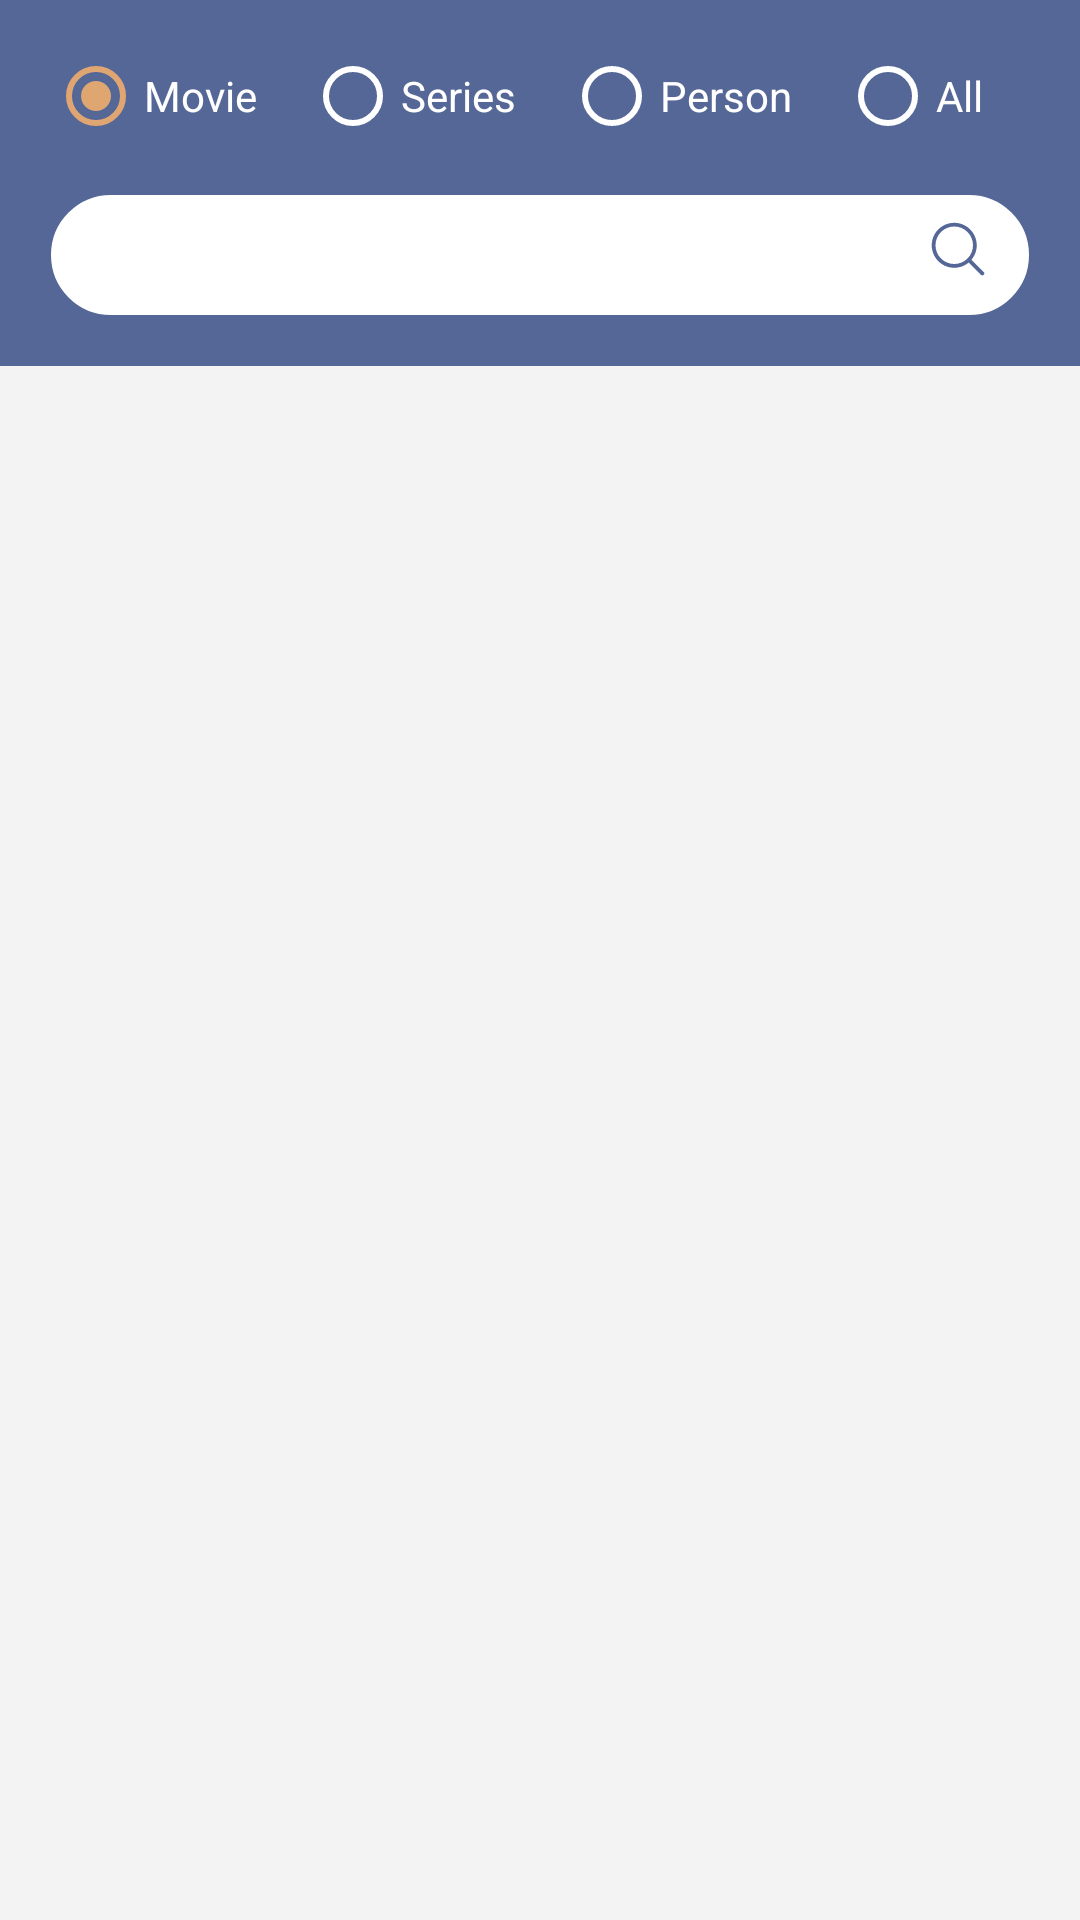

The Android layout XML behind this screen, and the referenced resources:
<!-- AndroidManifest.xml: application theme AppTheme -->
<!-- res/layout/search_fragment.xml -->
<?xml version="1.0" encoding="utf-8"?>
<androidx.core.widget.NestedScrollView
        xmlns:android="http://schemas.android.com/apk/res/android"
        xmlns:tools="http://schemas.android.com/tools"
        android:layout_width="match_parent"
        android:layout_height="wrap_content"
        xmlns:app="http://schemas.android.com/apk/res-auto"
        tools:context=".view.main.fragments.search.SearchFragment"
        android:background="@color/colorDoubleLightGrey">

    <androidx.constraintlayout.widget.ConstraintLayout
            android:layout_width="match_parent"
            android:layout_height="wrap_content"
            android:paddingBottom="80dp">

        <androidx.constraintlayout.widget.ConstraintLayout
                android:id="@+id/topContainer"
                android:layout_width="match_parent"
                android:layout_height="wrap_content"
                app:layout_constraintTop_toTopOf="parent"
                android:background="@color/colorPrimary"
                android:paddingBottom="16dp">

            <RadioGroup
                    android:id="@+id/rgSearchCategory"
                    android:layout_width="match_parent"
                    android:layout_height="wrap_content"
                    app:layout_constraintTop_toTopOf="parent"
                    android:padding="16dp"
                    android:orientation="horizontal">

                <RadioButton
                        android:id="@+id/rbMovie"
                        android:layout_width="wrap_content"
                        android:layout_height="wrap_content"
                        android:layout_weight="1"
                        android:text="@string/movie"
                        android:textColor="@color/colorWhite"
                        android:buttonTint="@drawable/radio_button_selector"
                        android:checked="true"/>
                <RadioButton
                        android:id="@+id/rbSeries"
                        android:layout_width="wrap_content"
                        android:layout_height="wrap_content"
                        android:textColor="@color/colorWhite"
                        android:buttonTint="@drawable/radio_button_selector"
                        android:layout_weight="1"
                        android:text="@string/series"/>
                <RadioButton
                        android:id="@+id/rbPerson"
                        android:layout_width="wrap_content"
                        android:layout_height="wrap_content"
                        android:textColor="@color/colorWhite"
                        android:buttonTint="@drawable/radio_button_selector"
                        android:layout_weight="1"
                        android:text="@string/person"/>
                <RadioButton
                        android:id="@+id/rbAll"
                        android:layout_width="wrap_content"
                        android:layout_height="wrap_content"
                        android:textColor="@color/colorWhite"
                        android:buttonTint="@drawable/radio_button_selector"
                        android:layout_weight="1"
                        android:text="@string/all"/>
            </RadioGroup>

            <LinearLayout
                    android:id="@+id/searchContainer"
                    android:layout_width="match_parent"
                    android:layout_height="wrap_content"
                    android:layout_marginHorizontal="16dp"
                    android:orientation="horizontal"
                    android:background="@drawable/search_background"
                    app:layout_constraintTop_toBottomOf="@id/rgSearchCategory">

                <EditText
                        android:id="@+id/etSearch"
                        android:layout_width="0dp"
                        android:layout_height="42dp"
                        android:layout_weight="85"
                        android:paddingStart="16dp"
                        android:singleLine="true"
                        android:background="@color/colorTransparent"
                        android:textColor="@color/colorBlack"
                        android:fontFamily="@font/montserrat"
                        android:textSize="18sp"/>

                <ImageButton
                        android:id="@+id/ibRunSearch"
                        android:layout_width="0dp"
                        android:layout_height="38dp"
                        android:layout_weight="15"
                        android:padding="2dp"
                        android:src="@drawable/ic_search_small"
                        android:background="@color/colorTransparent"/>

            </LinearLayout>

        </androidx.constraintlayout.widget.ConstraintLayout>


        <androidx.recyclerview.widget.RecyclerView
                android:id="@+id/rvHints"
                android:layout_width="match_parent"
                android:layout_height="wrap_content"

                app:layout_constraintTop_toBottomOf="@id/topContainer"
                android:paddingHorizontal="32dp"
                app:layoutManager="androidx.recyclerview.widget.LinearLayoutManager"
                android:orientation="vertical"/>


        <androidx.recyclerview.widget.RecyclerView
                android:id="@+id/rvResult"
                android:layout_width="match_parent"
                android:layout_height="match_parent"
                app:layout_constraintTop_toBottomOf="@id/rvHints"

                android:paddingHorizontal="16dp"
                app:layoutManager="androidx.recyclerview.widget.StaggeredGridLayoutManager"
                android:orientation="vertical"/>




    </androidx.constraintlayout.widget.ConstraintLayout>

</androidx.core.widget.NestedScrollView>
<!-- resources referenced by this layout -->
<resources>
  <color name="colorBlack">#1A1A1A</color>
  <color name="colorDoubleLightGrey">#F3F3F3</color>
  <color name="colorPrimary">#556797</color>
  <color name="colorTransparent">#00000000</color>
  <color name="colorWhite">#fff</color>
  <!-- drawable ic_search_small (drawable) -->
  <vector xmlns:android="http://schemas.android.com/apk/res/android"
      android:width="20dp"
      android:height="20dp"
      android:viewportWidth="32"
      android:viewportHeight="32">
    <path
        android:fillColor="@color/colorPrimary"
        android:pathData="M29.71,28.29l-6.5,-6.5 -0.07,0a12,12 0,1 0,-1.39 1.39s0,0.05 0,0.07l6.5,6.5a1,1 0,0 0,1.42 0A1,1 0,0 0,29.71 28.29ZM14,24A10,10 0,1 1,24 14,10 10,0 0,1 14,24Z"/>
  </vector>
  <!-- drawable radio_button_selector (drawable) -->
  <?xml version="1.0" encoding="utf-8"?>
  <selector xmlns:android="http://schemas.android.com/apk/res/android">
  
      <item
              android:color="@color/colorAccent"
              android:state_checked="true"/>
  
      <item
              android:color="@color/colorWhite"
              android:state_checked="false"/>
  
  </selector>
  <!-- drawable search_background (drawable) -->
  <?xml version="1.0" encoding="utf-8"?>
  <shape xmlns:android="http://schemas.android.com/apk/res/android"
         android:shape="rectangle">
  
      <solid
              android:color="@color/colorWhite"/>
      <stroke
              android:color="@color/colorPrimary"
              android:width="1dp"/>
      <corners
              android:radius="40dp"/>
  
  </shape>
  <string name="all">All</string>
  <string name="movie">Movie</string>
  <string name="person">Person</string>
  <string name="series">Series</string>
  <style name="AppTheme" parent="Theme.AppCompat.Light.DarkActionBar">
          
          <item name="colorPrimary">@color/colorPrimary</item>
          <item name="colorPrimaryDark">@color/colorPrimaryDark</item>
          <item name="colorAccent">@color/colorAccent</item>
          <item name="colorControlHighlight">@color/colorNavRipple</item>
      </style>
  <color name="colorAccent">#E0A672</color>
  <color name="colorPrimaryDark">#556797</color>
  <color name="colorNavRipple">#08E8E8E8</color>
</resources>
